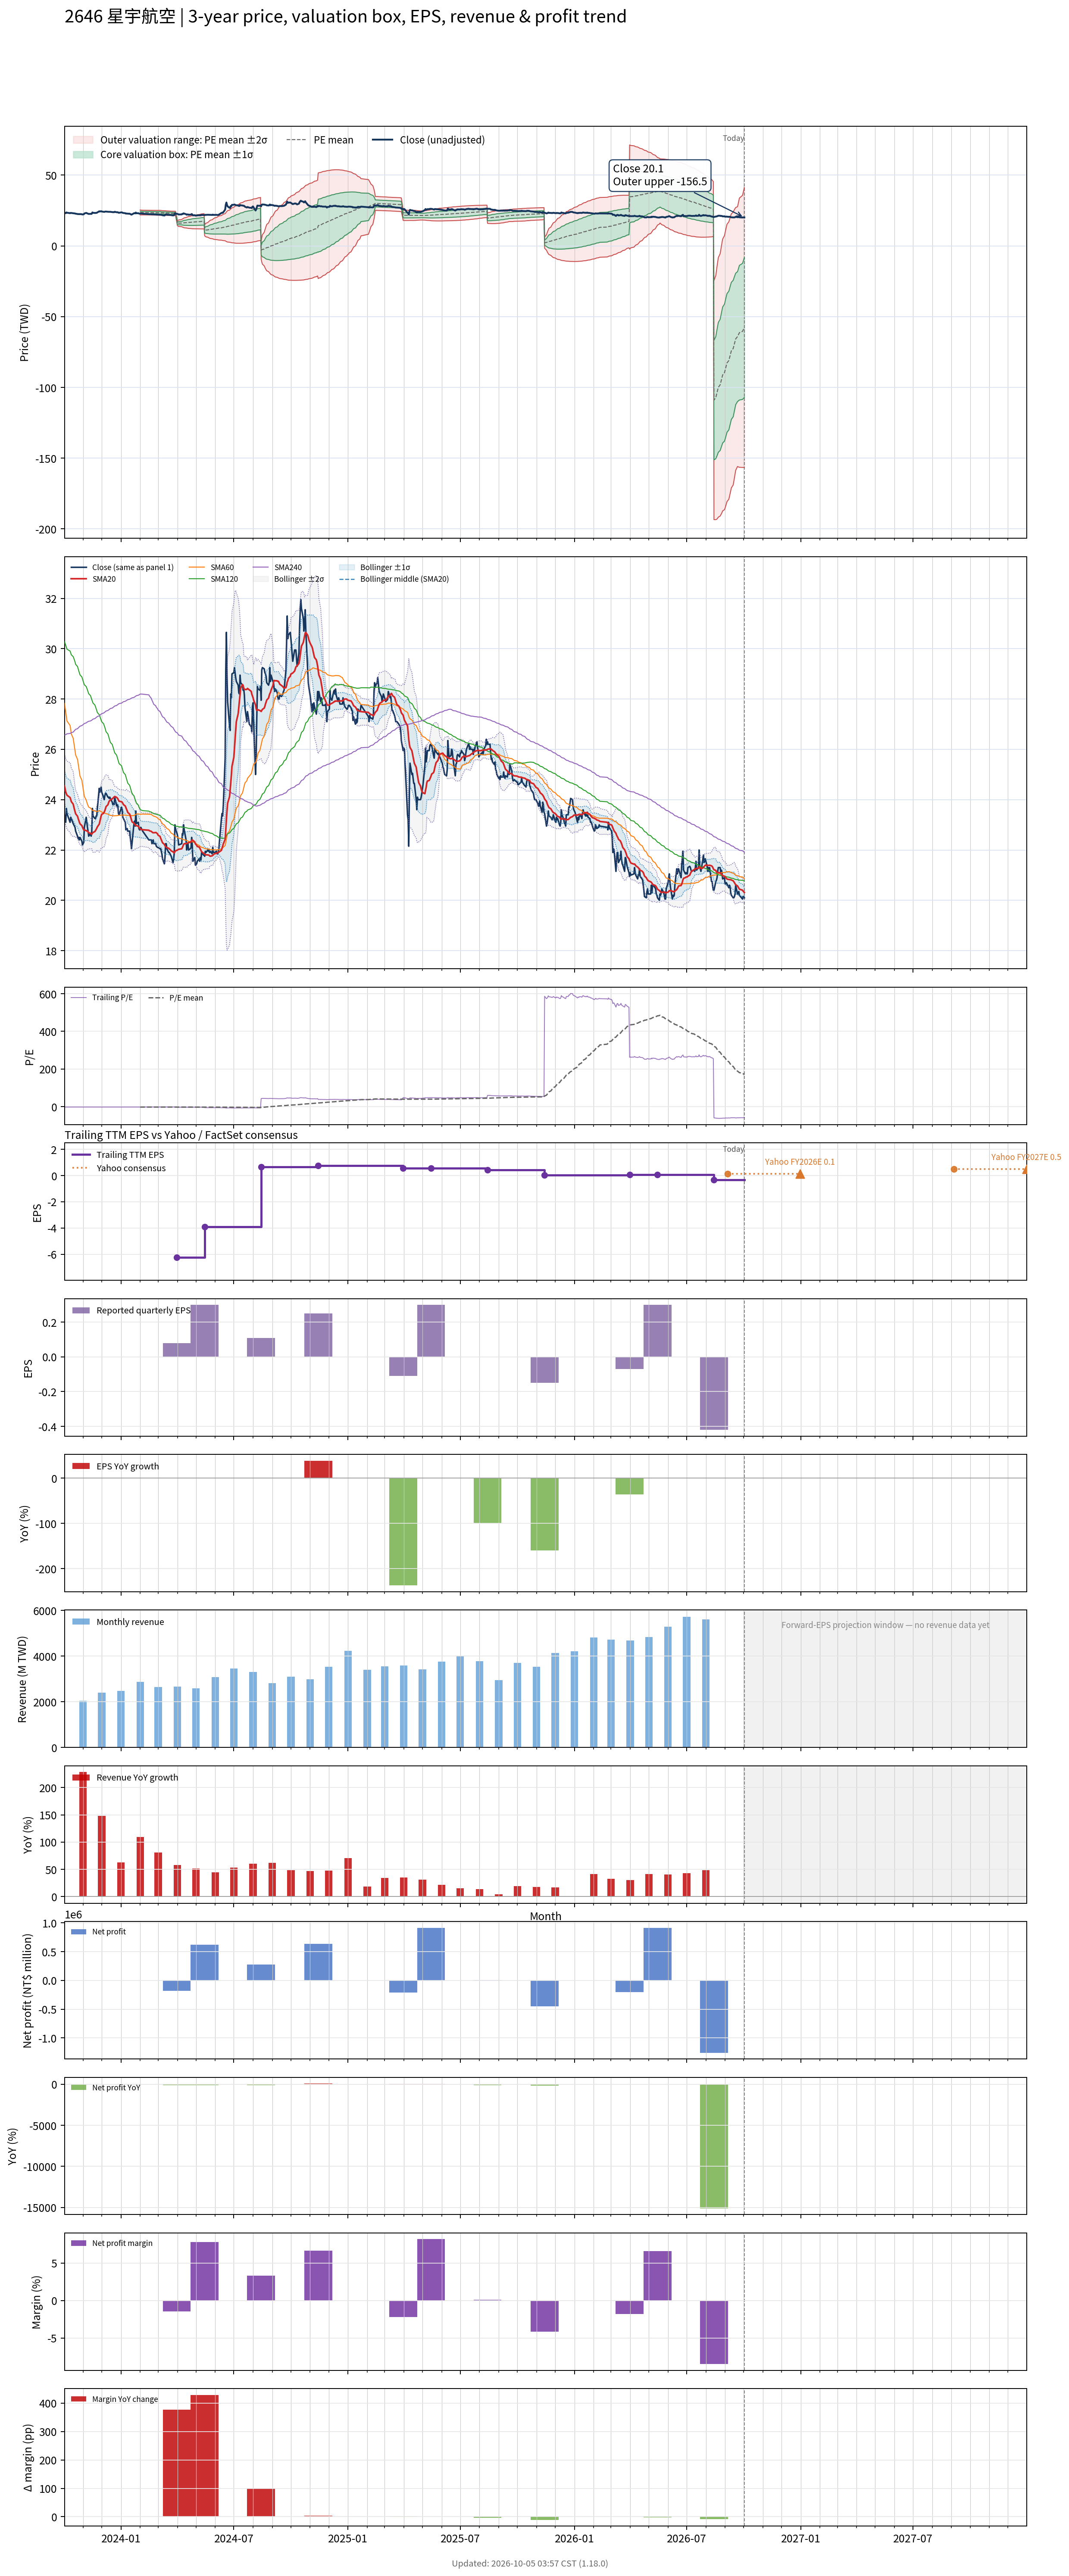

The data file committed next to this chart (first rows):
# chart-version: skill-stock-dynamic-val…
date, close, available_date, period_end, eps, ttm_eps, pe, pe_mean, pe_std, price_m2, price_m1, price_mean, price_p1, price_p2, as_of_date, forward_eps, forward_pe, forward_pe_mean, forward_pe_std, forward_price_m2, forward_price_m1, forward_price_mean, forward_price_p1, forward_price_p2
2023-10-02, 23.4, 2023-08-14, 2023-06-30, 0.18, -9.01, -2.597, , , , , , , , , , , , , , , , , 
2023-10-03, 23.25, 2023-08-14, 2023-06-30, 0.18, -9.01, -2.58, , , , , , , , , , , , , , , , , 
2023-10-04, 23.1, 2023-08-14, 2023-06-30, 0.18, -9.01, -2.564, , , , , , , , , , , , , , , , , 
2023-10-05, 23.65, 2023-08-14, 2023-06-30, 0.18, -9.01, -2.625, , , , , , , , , , , , , , , , , 
2023-10-06, 23.45, 2023-08-14, 2023-06-30, 0.18, -9.01, -2.603, , , , , , , , , , , , , , , , , 
2023-10-11, 23.1, 2023-08-14, 2023-06-30, 0.18, -9.01, -2.564, , , , , , , , , , , , , , , , , 
2023-10-12, 23.3, 2023-08-14, 2023-06-30, 0.18, -9.01, -2.586, , , , , , , , , , , , , , , , , 
2023-10-13, 23.25, 2023-08-14, 2023-06-30, 0.18, -9.01, -2.58, , , , , , , , , , , , , , , , , 
2023-10-16, 23.05, 2023-08-14, 2023-06-30, 0.18, -9.01, -2.558, , , , , , , , , , , , , , , , , 
2023-10-17, 23, 2023-08-14, 2023-06-30, 0.18, -9.01, -2.553, , , , , , , , , , , , , , , , , 
2023-10-18, 22.95, 2023-08-14, 2023-06-30, 0.18, -9.01, -2.547, , , , , , , , , , , , , , , , , 
2023-10-19, 22.9, 2023-08-14, 2023-06-30, 0.18, -9.01, -2.542, , , , , , , , , , , , , , , , , 
2023-10-20, 22.75, 2023-08-14, 2023-06-30, 0.18, -9.01, -2.525, , , , , , , , , , , , , , , , , 
2023-10-23, 22.55, 2023-08-14, 2023-06-30, 0.18, -9.01, -2.503, , , , , , , , , , , , , , , , , 
2023-10-24, 22.45, 2023-08-14, 2023-06-30, 0.18, -9.01, -2.492, , , , , , , , , , , , , , , , , 
2023-10-25, 22.5, 2023-08-14, 2023-06-30, 0.18, -9.01, -2.497, , , , , , , , , , , , , , , , , 
2023-10-26, 22.4, 2023-08-14, 2023-06-30, 0.18, -9.01, -2.486, , , , , , , , , , , , , , , , , 
2023-10-27, 22.5, 2023-08-14, 2023-06-30, 0.18, -9.01, -2.497, , , , , , , , , , , , , , , , , 
2023-10-30, 22.35, 2023-08-14, 2023-06-30, 0.18, -9.01, -2.481, , , , , , , , , , , , , , , , , 
2023-10-31, 22.2, 2023-08-14, 2023-06-30, 0.18, -9.01, -2.464, , , , , , , , , , , , , , , , , 
2023-11-01, 22.25, 2023-08-14, 2023-06-30, 0.18, -9.01, -2.469, , , , , , , , , , , , , , , , , 
2023-11-02, 22.3, 2023-08-14, 2023-06-30, 0.18, -9.01, -2.475, , , , , , , , , , , , , , , , , 
2023-11-03, 22.9, 2023-08-14, 2023-06-30, 0.18, -9.01, -2.542, , , , , , , , , , , , , , , , , 
2023-11-06, 23.3, 2023-08-14, 2023-06-30, 0.18, -9.01, -2.586, , , , , , , , , , , , , , , , , 
2023-11-07, 23.1, 2023-08-14, 2023-06-30, 0.18, -9.01, -2.564, , , , , , , , , , , , , , , , , 
2023-11-08, 22.9, 2023-08-14, 2023-06-30, 0.18, -9.01, -2.542, , , , , , , , , , , , , , , , , 
2023-11-09, 22.75, 2023-08-14, 2023-06-30, 0.18, -9.01, -2.525, , , , , , , , , , , , , , , , , 
2023-11-10, 22.55, 2023-08-14, 2023-06-30, 0.18, -9.01, -2.503, , , , , , , , , , , , , , , , , 
2023-11-13, 22.65, 2023-08-14, 2023-06-30, 0.18, -9.01, -2.514, , , , , , , , , , , , , , , , , 
2023-11-14, 22.55, 2023-08-14, 2023-06-30, 0.18, -9.01, -2.503, , , , , , , , , , , , , , , , , 
2023-11-15, 22.75, 2023-08-14, 2023-06-30, 0.18, -9.01, -2.525, , , , , , , , , , , , , , , , , 
2023-11-16, 23.65, 2023-08-14, 2023-06-30, 0.18, -9.01, -2.625, , , , , , , , , , , , , , , , , 
2023-11-17, 23.35, 2023-08-14, 2023-06-30, 0.18, -9.01, -2.592, , , , , , , , , , , , , , , , , 
2023-11-20, 23.25, 2023-08-14, 2023-06-30, 0.18, -9.01, -2.58, , , , , , , , , , , , , , , , , 
2023-11-21, 23.25, 2023-08-14, 2023-06-30, 0.18, -9.01, -2.58, , , , , , , , , , , , , , , , , 
2023-11-22, 23.35, 2023-08-14, 2023-06-30, 0.18, -9.01, -2.592, , , , , , , , , , , , , , , , , 
2023-11-23, 23.35, 2023-08-14, 2023-06-30, 0.18, -9.01, -2.592, , , , , , , , , , , , , , , , , 
2023-11-24, 23.65, 2023-08-14, 2023-06-30, 0.18, -9.01, -2.625, , , , , , , , , , , , , , , , , 
2023-11-27, 24.45, 2023-08-14, 2023-06-30, 0.18, -9.01, -2.714, , , , , , , , , , , , , , , , , 
2023-11-28, 24.3, 2023-08-14, 2023-06-30, 0.18, -9.01, -2.697, , , , , , , , , , , , , , , , , 
2023-11-29, 24.4, 2023-08-14, 2023-06-30, 0.18, -9.01, -2.708, , , , , , , , , , , , , , , , , 
2023-11-30, 24.5, 2023-08-14, 2023-06-30, 0.18, -9.01, -2.719, , , , , , , , , , , , , , , , , 
2023-12-01, 24.3, 2023-08-14, 2023-06-30, 0.18, -9.01, -2.697, , , , , , , , , , , , , , , , , 
2023-12-04, 24.1, 2023-08-14, 2023-06-30, 0.18, -9.01, -2.675, , , , , , , , , , , , , , , , , 
2023-12-05, 24, 2023-08-14, 2023-06-30, 0.18, -9.01, -2.664, , , , , , , , , , , , , , , , , 
2023-12-06, 24.15, 2023-08-14, 2023-06-30, 0.18, -9.01, -2.68, , , , , , , , , , , , , , , , , 
2023-12-07, 24.25, 2023-08-14, 2023-06-30, 0.18, -9.01, -2.691, , , , , , , , , , , , , , , , , 
2023-12-08, 24.25, 2023-08-14, 2023-06-30, 0.18, -9.01, -2.691, , , , , , , , , , , , , , , , , 
2023-12-11, 24.1, 2023-08-14, 2023-06-30, 0.18, -9.01, -2.675, , , , , , , , , , , , , , , , , 
2023-12-12, 24.1, 2023-08-14, 2023-06-30, 0.18, -9.01, -2.675, , , , , , , , , , , , , , , , , 
2023-12-13, 24.05, 2023-08-14, 2023-06-30, 0.18, -9.01, -2.669, , , , , , , , , , , , , , , , , 
2023-12-14, 24.1, 2023-08-14, 2023-06-30, 0.18, -9.01, -2.675, , , , , , , , , , , , , , , , , 
2023-12-15, 24.05, 2023-08-14, 2023-06-30, 0.18, -9.01, -2.669, , , , , , , , , , , , , , , , , 
2023-12-18, 23.9, 2023-08-14, 2023-06-30, 0.18, -9.01, -2.653, , , , , , , , , , , , , , , , , 
2023-12-19, 23.8, 2023-08-14, 2023-06-30, 0.18, -9.01, -2.642, , , , , , , , , , , , , , , , , 
2023-12-20, 23.85, 2023-08-14, 2023-06-30, 0.18, -9.01, -2.647, , , , , , , , , , , , , , , , , 
2023-12-21, 23.8, 2023-08-14, 2023-06-30, 0.18, -9.01, -2.642, , , , , , , , , , , , , , , , , 
2023-12-22, 24.1, 2023-08-14, 2023-06-30, 0.18, -9.01, -2.675, , , , , , , , , , , , , , , , , 
2023-12-25, 23.75, 2023-08-14, 2023-06-30, 0.18, -9.01, -2.636, , , , , , , , , , , , , , , , , 
... 670 more rows
